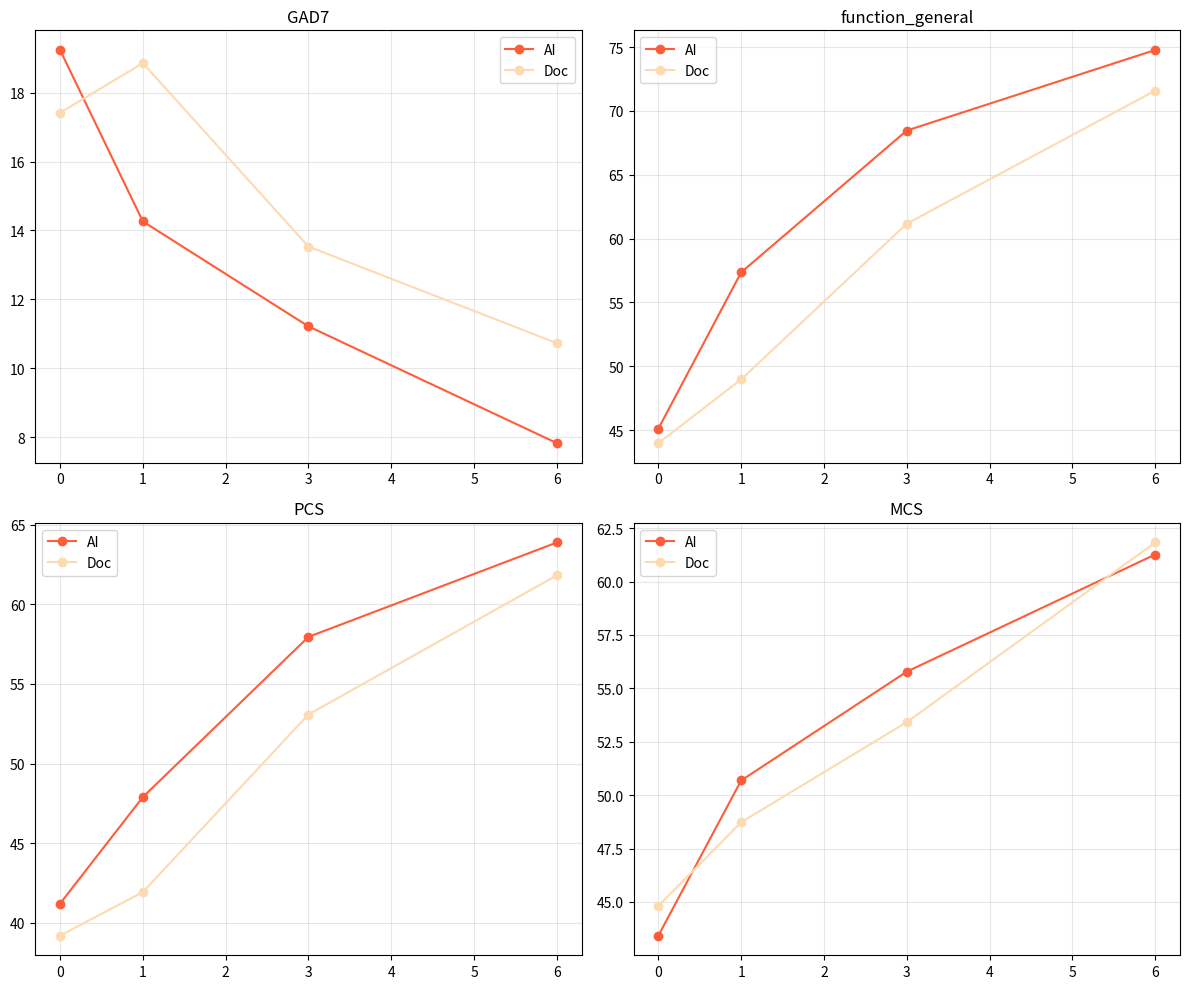
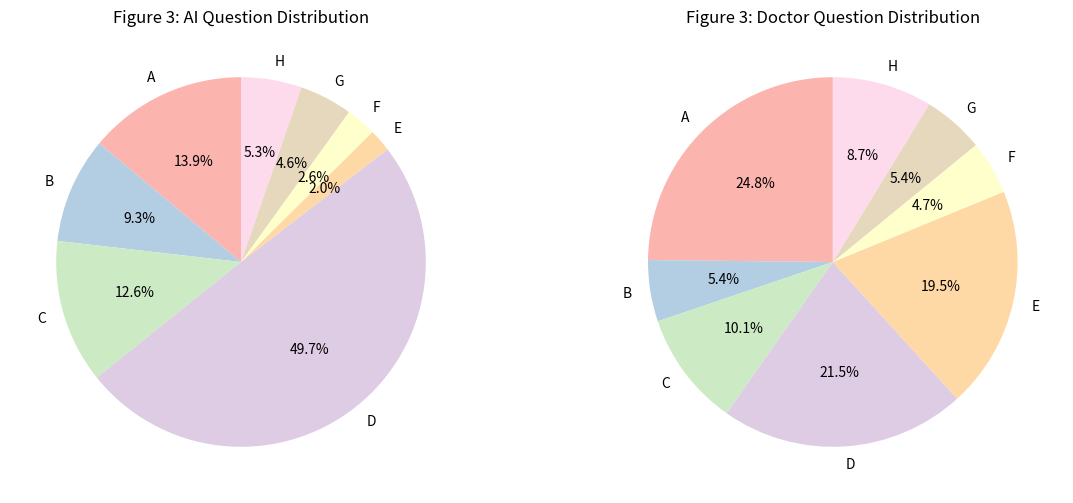
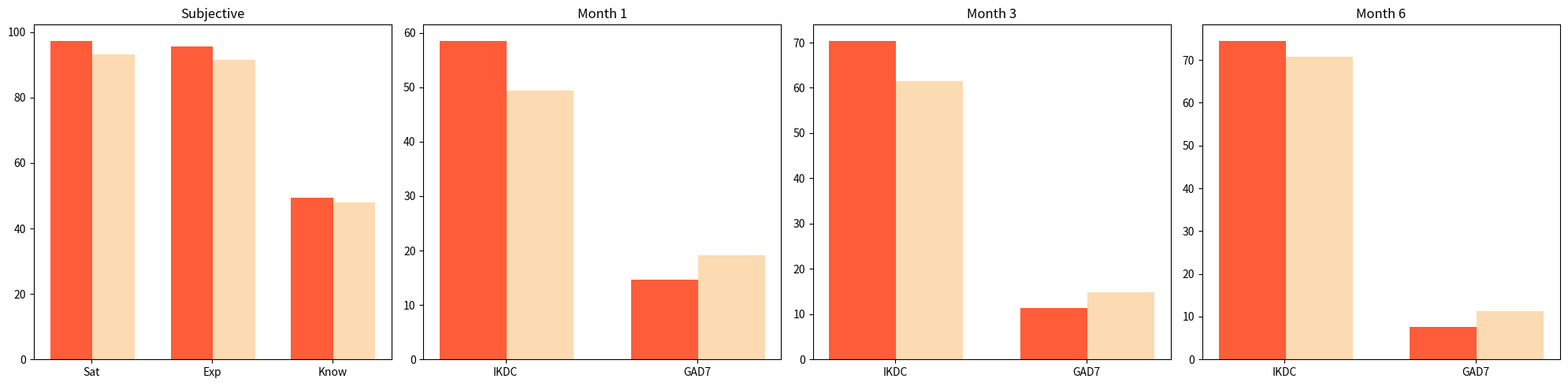
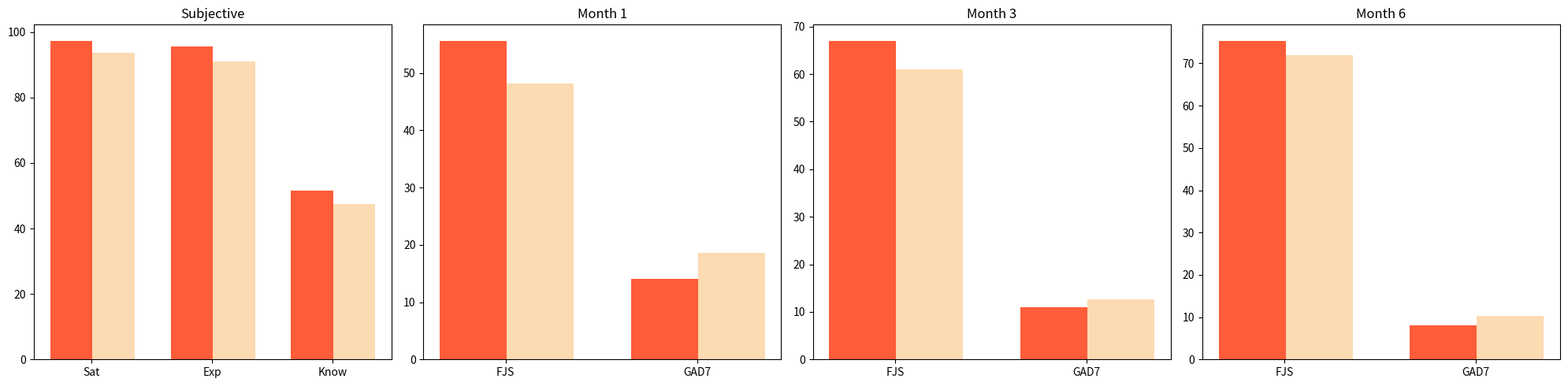
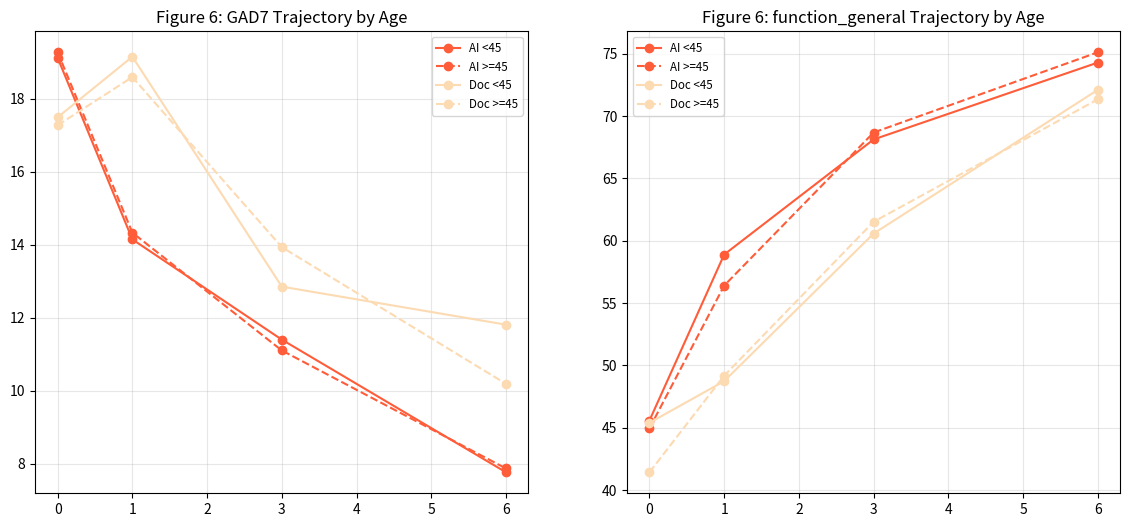

Write Python code to recreate these figures, in order.
import pandas as pd
import numpy as np
import matplotlib.pyplot as plt
from scipy import stats
import os

# ============================================================
# 1. DATA GENERATION (Unified Master Cohort)
# ============================================================
print("--- INITIALIZING MASTER CLINICAL TRIAL DATASET ---")
np.random.seed(42)
n = 300 # Master cohort size

df = pd.DataFrame({"subject_id": range(1, n+1)})
df["group"] = np.random.choice(["AI", "Doctor"], size=n)
df["surgery_type"] = np.random.choice(["Sports Medicine", "Joint Replacement"], size=n)
df["age"] = np.random.randint(20, 85, size=n)
df["age_group"] = np.where(df["age"] < 45, "<45", ">=45")
df["month"] = np.random.choice([0, 1, 3, 6], size=n, p=[0.1, 0.3, 0.3, 0.3])

# Subjective Metrics (Discharge/Baseline)
def gen_subj(row):
    if row["group"] == "AI":
        return (np.random.normal(97.5, 2.5), np.random.normal(96, 2.5), np.random.normal(51, 6))
    return (np.random.normal(93, 4), np.random.normal(91.5, 4), np.random.normal(47.5, 6))

df[["satisfaction", "expectation", "knowledge_score"]] = pd.DataFrame(df.apply(gen_subj, axis=1).tolist(), index=df.index)

# Longitudinal Clinical Metrics
def gen_clin(row):
    m, grp = row["month"], row["group"]
    if m == 0: return (np.random.normal(19, 3), np.random.normal(45, 5), np.random.normal(40, 5), np.random.normal(45, 5))
    elif m == 1:
        if grp == "AI": return (np.random.normal(14.5, 2.5), np.random.normal(57, 6), np.random.normal(48, 5), np.random.normal(51, 5))
        return (np.random.normal(19.5, 3), np.random.normal(49, 6), np.random.normal(42, 5), np.random.normal(48, 5))
    elif m == 3:
        if grp == "AI": return (np.random.normal(11, 2), np.random.normal(68, 6), np.random.normal(58, 5), np.random.normal(56, 5))
        return (np.random.normal(14, 3), np.random.normal(63, 6), np.random.normal(53, 5), np.random.normal(54, 5))
    else: # Month 6
        if grp == "AI": return (np.random.normal(8.5, 2), np.random.normal(74, 5), np.random.normal(63, 4), np.random.normal(62, 4))
        return (np.random.normal(10.5, 2), np.random.normal(71, 5), np.random.normal(61, 4), np.random.normal(61, 4))

df[["GAD7", "function_general", "PCS", "MCS"]] = pd.DataFrame(df.apply(gen_clin, axis=1).tolist(), index=df.index)

# Specialized Scores
df["IKDC"] = np.nan; df["FJS"] = np.nan
df.loc[df["surgery_type"] == "Sports Medicine", "IKDC"] = df.loc[df["surgery_type"] == "Sports Medicine", "function_general"] + np.random.normal(0, 2, (df["surgery_type"] == "Sports Medicine").sum())
df.loc[df["surgery_type"] == "Joint Replacement", "FJS"] = df.loc[df["surgery_type"] == "Joint Replacement", "function_general"] + np.random.normal(0, 2, (df["surgery_type"] == "Joint Replacement").sum())

# Query Types (Using correct probabilities)
query_categories = ["A", "B", "C", "D", "E", "F", "G", "H"]
cat_labels = {"A": "Symptom consultation", "B": "Surgical information", "C": "Postoperative care", "D": "Postoperative recovery", "E": "Medication consultation", "F": "Complications", "G": "Lifestyle recommendations", "H": "Other"}
ai_probs = [0.114, 0.128, 0.092, 0.422, 0.026, 0.040, 0.070, 0.108]
doc_probs = [0.271, 0.067, 0.069, 0.166, 0.162, 0.055, 0.084, 0.126]
df["query_type"] = np.where(df["group"] == "AI", np.random.choice(query_categories, size=n, p=ai_probs), np.random.choice(query_categories, size=n, p=doc_probs))

# Performance Metrics
df["response_time_min"] = np.where(df["group"] == "AI", np.random.normal(0.5, 0.2, n), np.random.normal(358, 40, n))
df["accuracy"] = np.where(df["group"] == "AI", np.random.normal(93.9, 1, n), np.random.normal(98.1, 0.5, n))

# Cleaning
for c in ["satisfaction", "expectation", "knowledge_score", "function_general", "PCS", "MCS", "IKDC", "FJS", "accuracy"]: df[c] = df[c].clip(0, 100)
df["GAD7"] = df["GAD7"].clip(0, 21)
df["response_time_min"] = df["response_time_min"].clip(0.1, 1000)

df.to_csv("orthopedic_master_dataset.csv", index=False)
print("SUCCESS: Unified dataset saved to orthopedic_master_dataset.csv\n")

# ============================================================
# 2. STATISTICAL ANALYSIS (Table Generation)
# ============================================================
print("--- CALCULATING STATISTICAL METRICS ---")
stats_res = []
def add_stat(name, data_ai, data_doc):
    t, p = stats.ttest_ind(data_ai.dropna(), data_doc.dropna())
    stats_res.append({"Metric": name, "AI Mean": f"{data_ai.mean():.2f}", "Doc Mean": f"{data_doc.mean():.2f}", "P-value": f"{p:.4f}" if p >= 0.001 else "<0.001"})

add_stat("Satisfaction", df[df["group"] == "AI"]["satisfaction"], df[df["group"] == "Doctor"]["satisfaction"])
add_stat("Expectation", df[df["group"] == "AI"]["expectation"], df[df["group"] == "Doctor"]["expectation"])
add_stat("Knowledge Score", df[df["group"] == "AI"]["knowledge_score"], df[df["group"] == "Doctor"]["knowledge_score"])

# Longitudinal Outcomes at Month 6
m6 = df[df["month"] == 6]
add_stat("GAD7 (Month 6)", m6[m6["group"] == "AI"]["GAD7"], m6[m6["group"] == "Doctor"]["GAD7"])
add_stat("Function (Month 6)", m6[m6["group"] == "AI"]["function_general"], m6[m6["group"] == "Doctor"]["function_general"])
add_stat("PCS (Month 6)", m6[m6["group"] == "AI"]["PCS"], m6[m6["group"] == "Doctor"]["PCS"])
add_stat("MCS (Month 6)", m6[m6["group"] == "AI"]["MCS"], m6[m6["group"] == "Doctor"]["MCS"])

# Efficiency and Performance
add_stat("Response Time (min)", df[df["group"] == "AI"]["response_time_min"], df[df["group"] == "Doctor"]["response_time_min"])
add_stat("Accuracy (%)", df[df["group"] == "AI"]["accuracy"], df[df["group"] == "Doctor"]["accuracy"])
pd.DataFrame(stats_res).to_csv("master_metrics_summary.csv", index=False)

# ============================================================
# 3. VISUALIZATION (Figures 1-6)
# ============================================================
color_ai, color_doc = '#FF5C39', '#FCDAB2'

# Figure 2: Longitudinal
fig2, axes = plt.subplots(2, 2, figsize=(12, 10))
mets = ["GAD7", "function_general", "PCS", "MCS"]
for i, m in enumerate(mets):
    ax = axes[i//2, i%2]; ax.grid(True, alpha=0.3)
    for g, c, l in [("AI", color_ai, "AI"), ("Doctor", color_doc, "Doc")]:
        means = [df[(df["group"] == g) & (df["month"] == t)][m].mean() for t in [0, 1, 3, 6]]
        ax.plot([0, 1, 3, 6], means, '-o', color=c, label=l)
    ax.set_title(m); ax.legend()
fig2.tight_layout(); fig2.savefig("fig2_longitudinal.png", dpi=200)

# Figure 3: Pie Charts (Calculated)
fig3, axes = plt.subplots(1, 2, figsize=(14, 6))
for i, g in enumerate(["AI", "Doctor"]):
    counts = df[df["group"] == g]["query_type"].value_counts().reindex(query_categories, fill_value=0)
    axes[i].pie(counts, labels=query_categories, autopct='%1.1f%%', startangle=90, colors=plt.cm.Pastel1.colors)
    axes[i].set_title(f"Figure 3: {g} Question Distribution")
fig3.savefig("fig3_distributions.png", dpi=200)

# Figure 4 & 5: Subgroups
for fnum, stype, score in [(4, "Sports Medicine", "IKDC"), (5, "Joint Replacement", "FJS")]:
    sub = df[df["surgery_type"] == stype]
    fig, axes = plt.subplots(1, 4, figsize=(20, 5))
    # Subjective
    ax = axes[0]; ai_s = sub[sub["group"] == "AI"]; doc_s = sub[sub["group"] == "Doctor"]
    ax.bar([0, 1, 2], [ai_s["satisfaction"].mean(), ai_s["expectation"].mean(), ai_s["knowledge_score"].mean()], 0.35, color=color_ai, label="AI")
    ax.bar([0.35, 1.35, 2.35], [doc_s["satisfaction"].mean(), doc_s["expectation"].mean(), doc_s["knowledge_score"].mean()], 0.35, color=color_doc, label="Doc")
    ax.set_xticks([0.17, 1.17, 2.17]); ax.set_xticklabels(["Sat", "Exp", "Know"]); ax.set_title("Subjective")
    # Months
    for i, m in enumerate([1, 3, 6]):
        ax = axes[i+1]; ai_m = ai_s[ai_s["month"] == m]; doc_m = doc_s[doc_s["month"] == m]
        ax.bar([0, 1], [ai_m[score].mean() if not ai_m.empty else 0, ai_m["GAD7"].mean() if not ai_m.empty else 0], 0.35, color=color_ai)
        ax.bar([0.35, 1.35], [doc_m[score].mean() if not doc_m.empty else 0, doc_m["GAD7"].mean() if not doc_m.empty else 0], 0.35, color=color_doc)
        ax.set_xticks([0.17, 1.17]); ax.set_xticklabels([score, "GAD7"]); ax.set_title(f"Month {m}")
    fig.tight_layout(); fig.savefig(f"fig{fnum}_{stype.replace(' ', '_')}.png", dpi=200)

# Figure 6: Age Subgroups Trajectory
fig6, axes6 = plt.subplots(1, 2, figsize=(14, 6))
traj_mets = ["GAD7", "function_general"]
for i, met in enumerate(traj_mets):
    ax = axes6[i]; ax.grid(True, alpha=0.3)
    for grp, age, lbl, clr, ls in [("AI", "<45", "AI <45", color_ai, "-"), ("AI", ">=45", "AI >=45", color_ai, "--"), ("Doctor", "<45", "Doc <45", color_doc, "-"), ("Doctor", ">=45", "Doc >=45", color_doc, "--")]:
        subset = df[(df["group"] == grp) & (df["age_group"] == age)]
        means = [subset[subset["month"] == m][met].mean() for m in [0, 1, 3, 6]]
        ax.plot([0, 1, 3, 6], means, label=lbl, color=clr, linestyle=ls, marker='o')
    ax.set_title(f"Figure 6: {met} Trajectory by Age")
    ax.legend(fontsize='small')
fig6.savefig("fig6_age_trajectories.png", dpi=200)

print("--- ALL FIGURES GENERATED SUCCESSFULLY ---")
